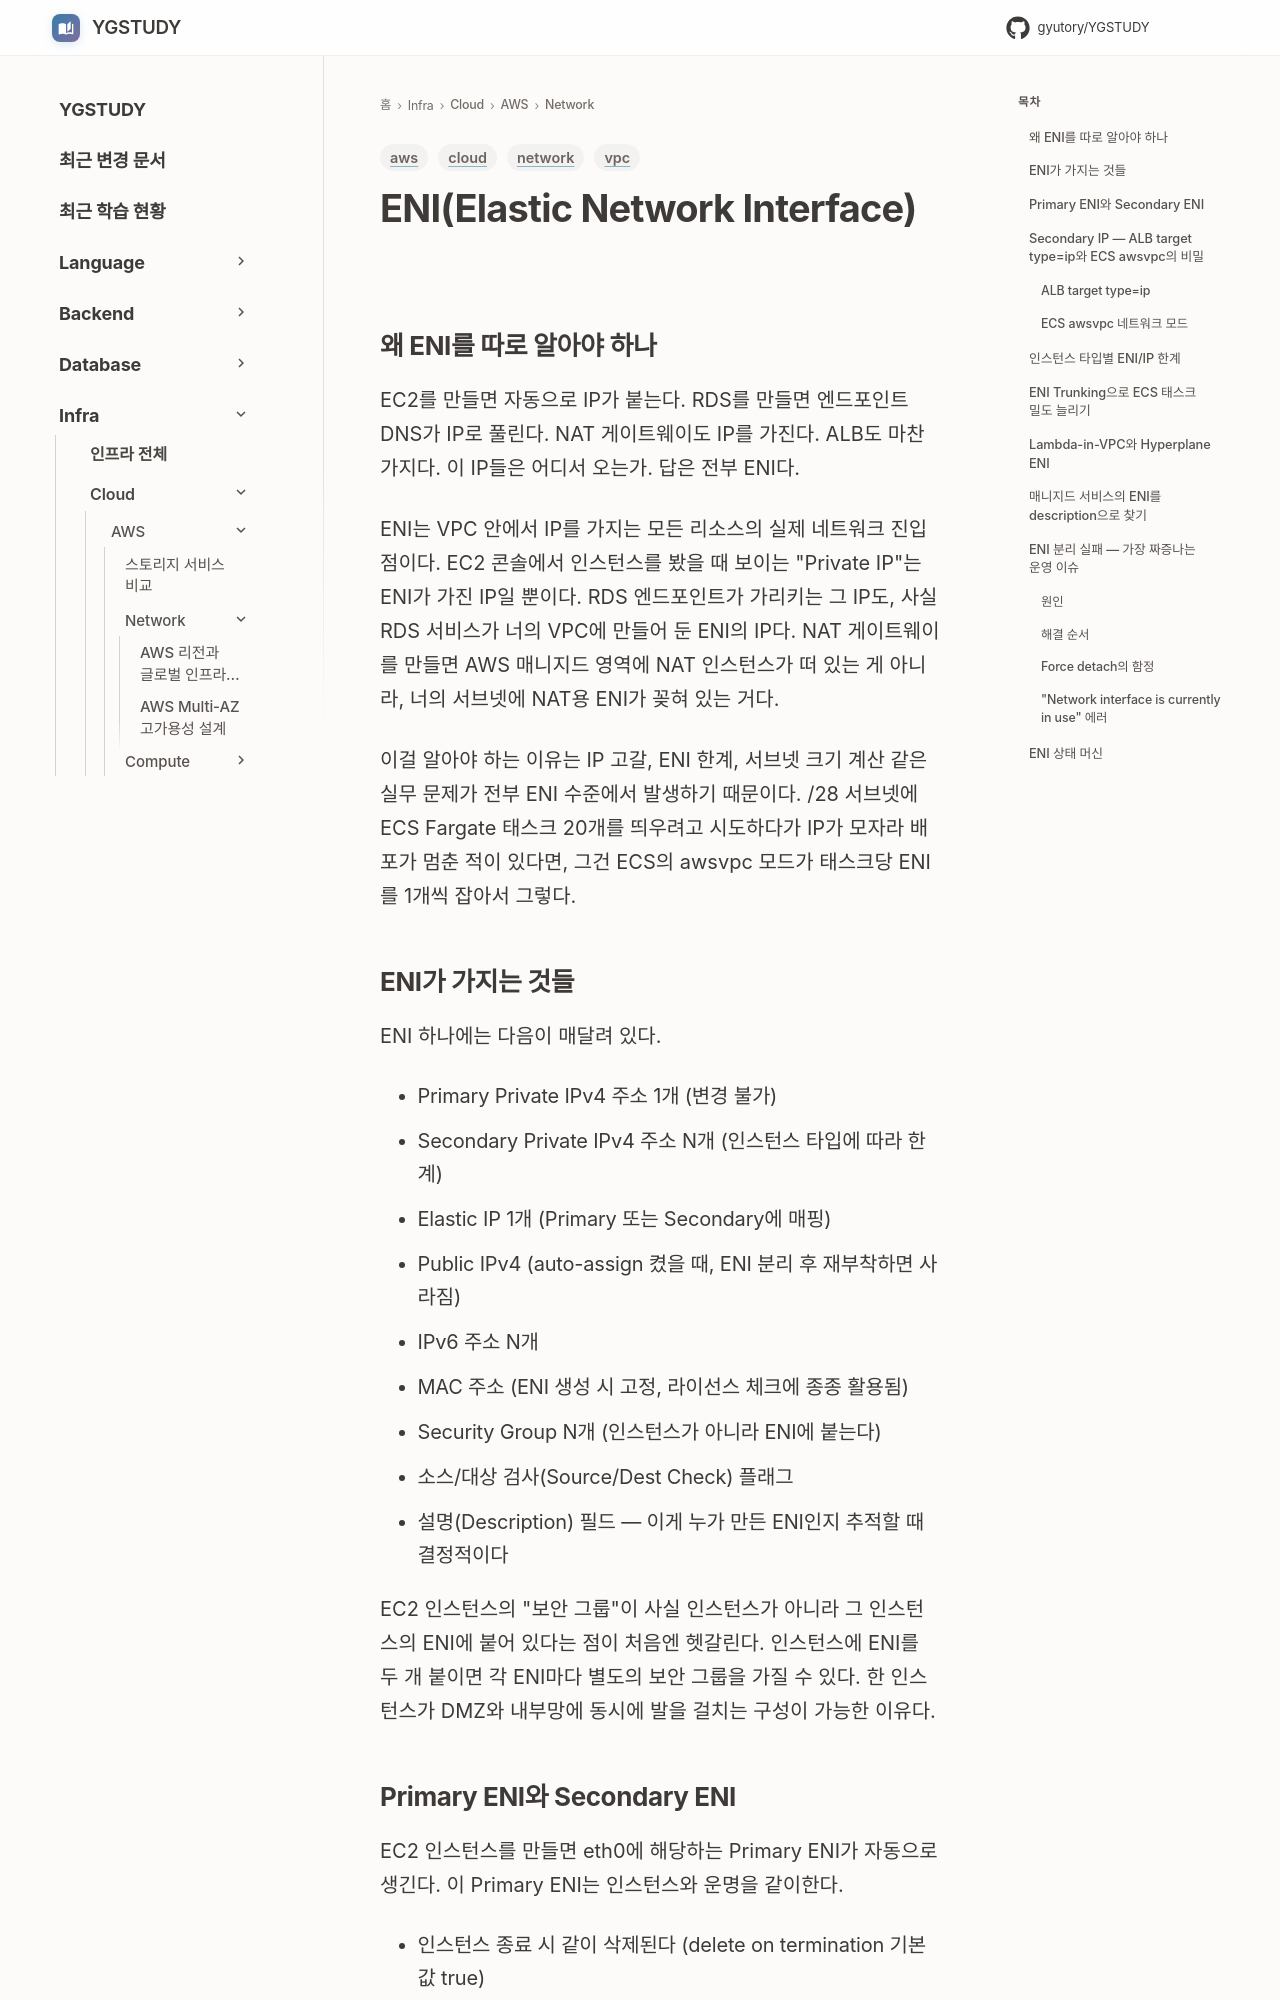

repository: GYUTORY/YGSTUDY · page: Cloud/AWS/Network/Elastic_Network_Interface/index.html · generator: mkdocs

---
title: ENI(Elastic Network Interface) — VPC 안의 모든 IP는 결국 여기로 모인다
tags: [aws, vpc, network, cloud]
updated: 2026-08-05
---

# ENI(Elastic Network Interface)

## 왜 ENI를 따로 알아야 하나

EC2를 만들면 자동으로 IP가 붙는다. RDS를 만들면 엔드포인트 DNS가 IP로 풀린다. NAT 게이트웨이도 IP를 가진다. ALB도 마찬가지다. 이 IP들은 어디서 오는가. 답은 전부 ENI다.

ENI는 VPC 안에서 IP를 가지는 모든 리소스의 실제 네트워크 진입점이다. EC2 콘솔에서 인스턴스를 봤을 때 보이는 "Private IP"는 ENI가 가진 IP일 뿐이다. RDS 엔드포인트가 가리키는 그 IP도, 사실 RDS 서비스가 너의 VPC에 만들어 둔 ENI의 IP다. NAT 게이트웨이를 만들면 AWS 매니지드 영역에 NAT 인스턴스가 떠 있는 게 아니라, 너의 서브넷에 NAT용 ENI가 꽂혀 있는 거다.

이걸 알아야 하는 이유는 IP 고갈, ENI 한계, 서브넷 크기 계산 같은 실무 문제가 전부 ENI 수준에서 발생하기 때문이다. /28 서브넷에 ECS Fargate 태스크 20개를 띄우려고 시도하다가 IP가 모자라 배포가 멈춘 적이 있다면, 그건 ECS의 awsvpc 모드가 태스크당 ENI를 1개씩 잡아서 그렇다.

## ENI가 가지는 것들

ENI 하나에는 다음이 매달려 있다.

- Primary Private IPv4 주소 1개 (변경 불가)
- Secondary Private IPv4 주소 N개 (인스턴스 타입에 따라 한계)
- Elastic IP 1개 (Primary 또는 Secondary에 매핑)
- Public IPv4 (auto-assign 켰을 때, ENI 분리 후 재부착하면 사라짐)
- IPv6 주소 N개
- MAC 주소 (ENI 생성 시 고정, 라이선스 체크에 종종 활용됨)
- Security Group N개 (인스턴스가 아니라 ENI에 붙는다)
- 소스/대상 검사(Source/Dest Check) 플래그
- 설명(Description) 필드 — 이게 누가 만든 ENI인지 추적할 때 결정적이다

EC2 인스턴스의 "보안 그룹"이 사실 인스턴스가 아니라 그 인스턴스의 ENI에 붙어 있다는 점이 처음엔 헷갈린다. 인스턴스에 ENI를 두 개 붙이면 각 ENI마다 별도의 보안 그룹을 가질 수 있다. 한 인스턴스가 DMZ와 내부망에 동시에 발을 걸치는 구성이 가능한 이유다.
